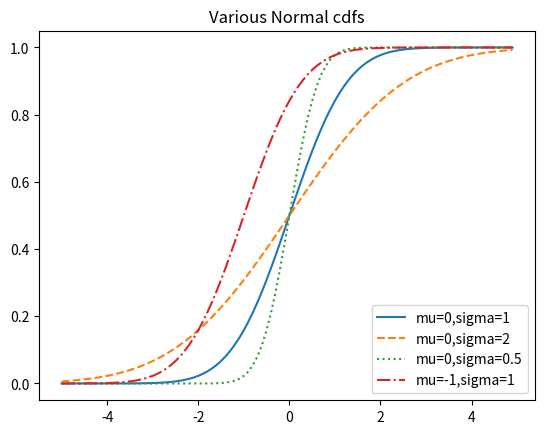

The script that saved this image:
import enum
import math
import random

import matplotlib.pyplot as plt

SQRT_TWO_PI = math.sqrt(2 * math.pi)


class Kid(enum.Enum):
    BOY = 0
    GIRL = 1


def random_kid() -> Kid:
    return random.choice([Kid.BOY, Kid.GIRL])


both_girls = 0
older_girl = 0
either_girl = 0

random.seed(0)


for _ in range(10000):
    younger, older = random_kid(), random_kid()
    if older == Kid.GIRL:
        older_girl += 1
    if older == Kid.GIRL and younger == Kid.GIRL:
        both_girls += 1
    if older == Kid.GIRL or younger == Kid.GIRL:
        either_girl += 1

print("P(BOTH | OLDER):", both_girls / older_girl)
print("P(BOTH | EITHER):", both_girls / either_girl)


# Std normal -> Mu of 0, and std dev of 1
def normal_pdf(x: float, mu: float = 0, sigma: float = 1) -> float:
    return math.exp(-((x - mu) ** 2) / 2 / sigma**2) / (SQRT_TWO_PI * sigma)


# uniform pdf...
# let's say you have 1000 values, and they each have an equal chance of being selected
# the value is 1/1000 = .001
# .001 * 1050 - 50 = 1 (entire area should sum up (integate) to 1)

xs = [x / 10 for x in range(-50, 50)]
# centered at 0, sigma of 1
plt.plot(xs, [normal_pdf(x, sigma=1) for x in xs], "-", label="mu0,sigma=1")
plt.plot(xs, [normal_pdf(x, sigma=2) for x in xs], "--", label="mu=0,sigma=2")
plt.plot(xs, [normal_pdf(x, sigma=0.5) for x in xs], ":", label="mu=0,sigma=0.5")
plt.plot(xs, [normal_pdf(x, mu=-1) for x in xs], "-.", label="mu=-1,sigma=1")
plt.legend()
plt.title("Various normal distributions")
# plt.show()

plt.close()
plt.gca().clear()
plt.clf()


def normal_cdf(x: float, mu: float = 0, sigma: float = 1) -> float:
    return (1 + math.erf((x - mu) / math.sqrt(2) / sigma)) / 2


xs = [x / 10.0 for x in range(-50, 50)]
plt.plot(xs, [normal_cdf(x, sigma=1) for x in xs], "-", label="mu=0,sigma=1")
plt.plot(xs, [normal_cdf(x, sigma=2) for x in xs], "--", label="mu=0,sigma=2")
plt.plot(xs, [normal_cdf(x, sigma=0.5) for x in xs], ":", label="mu=0,sigma=0.5")
plt.plot(xs, [normal_cdf(x, mu=-1) for x in xs], "-.", label="mu=-1,sigma=1")
plt.legend(loc=4)  # bottom right
plt.title("Various Normal cdfs")
plt.show()


# So then the inverse of the normal cdf (in goes the x, out comes probability), is in (prob) -> out (x that gives you that prob)
def inverse_normal_cdf(
    p: float, mu: float = 0, sigma: float = 1, tolerance: float = 0.00001
) -> float:
    """Find approximate inverse using binary search"""

    # if not standard, compute standard and rescale
    if mu != 0 or sigma != 1:
        return mu + sigma * inverse_normal_cdf(p, tolerance=tolerance)

    low_z = -10.0  # normal_cdf(-10) is (very close to) 0
    hi_z = 10.0  # normal_cdf(10)  is (very close to) 1
    mid_z = 0
    while hi_z - low_z > tolerance:
        mid_z = (low_z + hi_z) / 2  # Consider the midpoint
        mid_p = normal_cdf(mid_z)  # and the cdf's value there
        if mid_p < p:
            low_z = mid_z  # Midpoint too low, search above it
        else:
            hi_z = mid_z  # Midpoint too high, search below it

    return mid_z


# def
